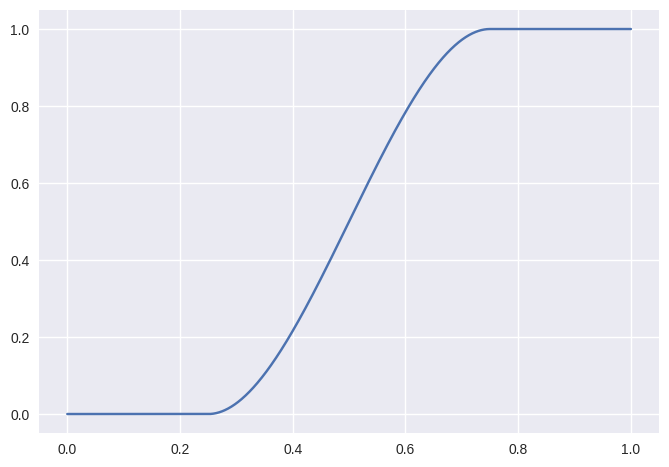

Python code for this plot:
# -*- coding: utf-8 -*-
import numpy as np
import matplotlib.pyplot as plt
plt.style.use("seaborn-v0_8")
import sympy
sympy.init_printing(pretty_print=False)

a, b, c, d, x = sympy.symbols('a, b, c, d, x', real=True)
cutoff, threshold = sympy.symbols('cutoff, threshold', real=True)

f = a*x**3 + b*x**2 + c*x + d
df = f.diff(x)

sol = sympy.solve([
    f.subs({x: cutoff}), 
    df.subs({x: cutoff}), 
    f.subs({x: threshold}) - 1, 
    df.subs({x: threshold})
    ], [a, b, c, d])

cse = sympy.cse(f.subs(sol))
for k, v in cse[0]:
    print("const double %s = %s" % (k, v))
print("const double f = %s" % cse[1][0])


    

def f_eval(x_, cutoff_, threshold_):
    if x_ < cutoff_:
        return 0.0
    elif x_ > threshold_:
        return 1.0
    else:
        sym = {}
        for k, s in sol.items():
            sym[k] = s.subs({cutoff: cutoff_, threshold: threshold_})
        sym[x] = x_
        return f.subs(sym)
    
    
x_axis = np.linspace(0.0, 1.0, 1000)
y_axis = np.array([f_eval(x, 0.25, 0.75) for x in x_axis])

plt.close()
plt.plot(x_axis, y_axis)
